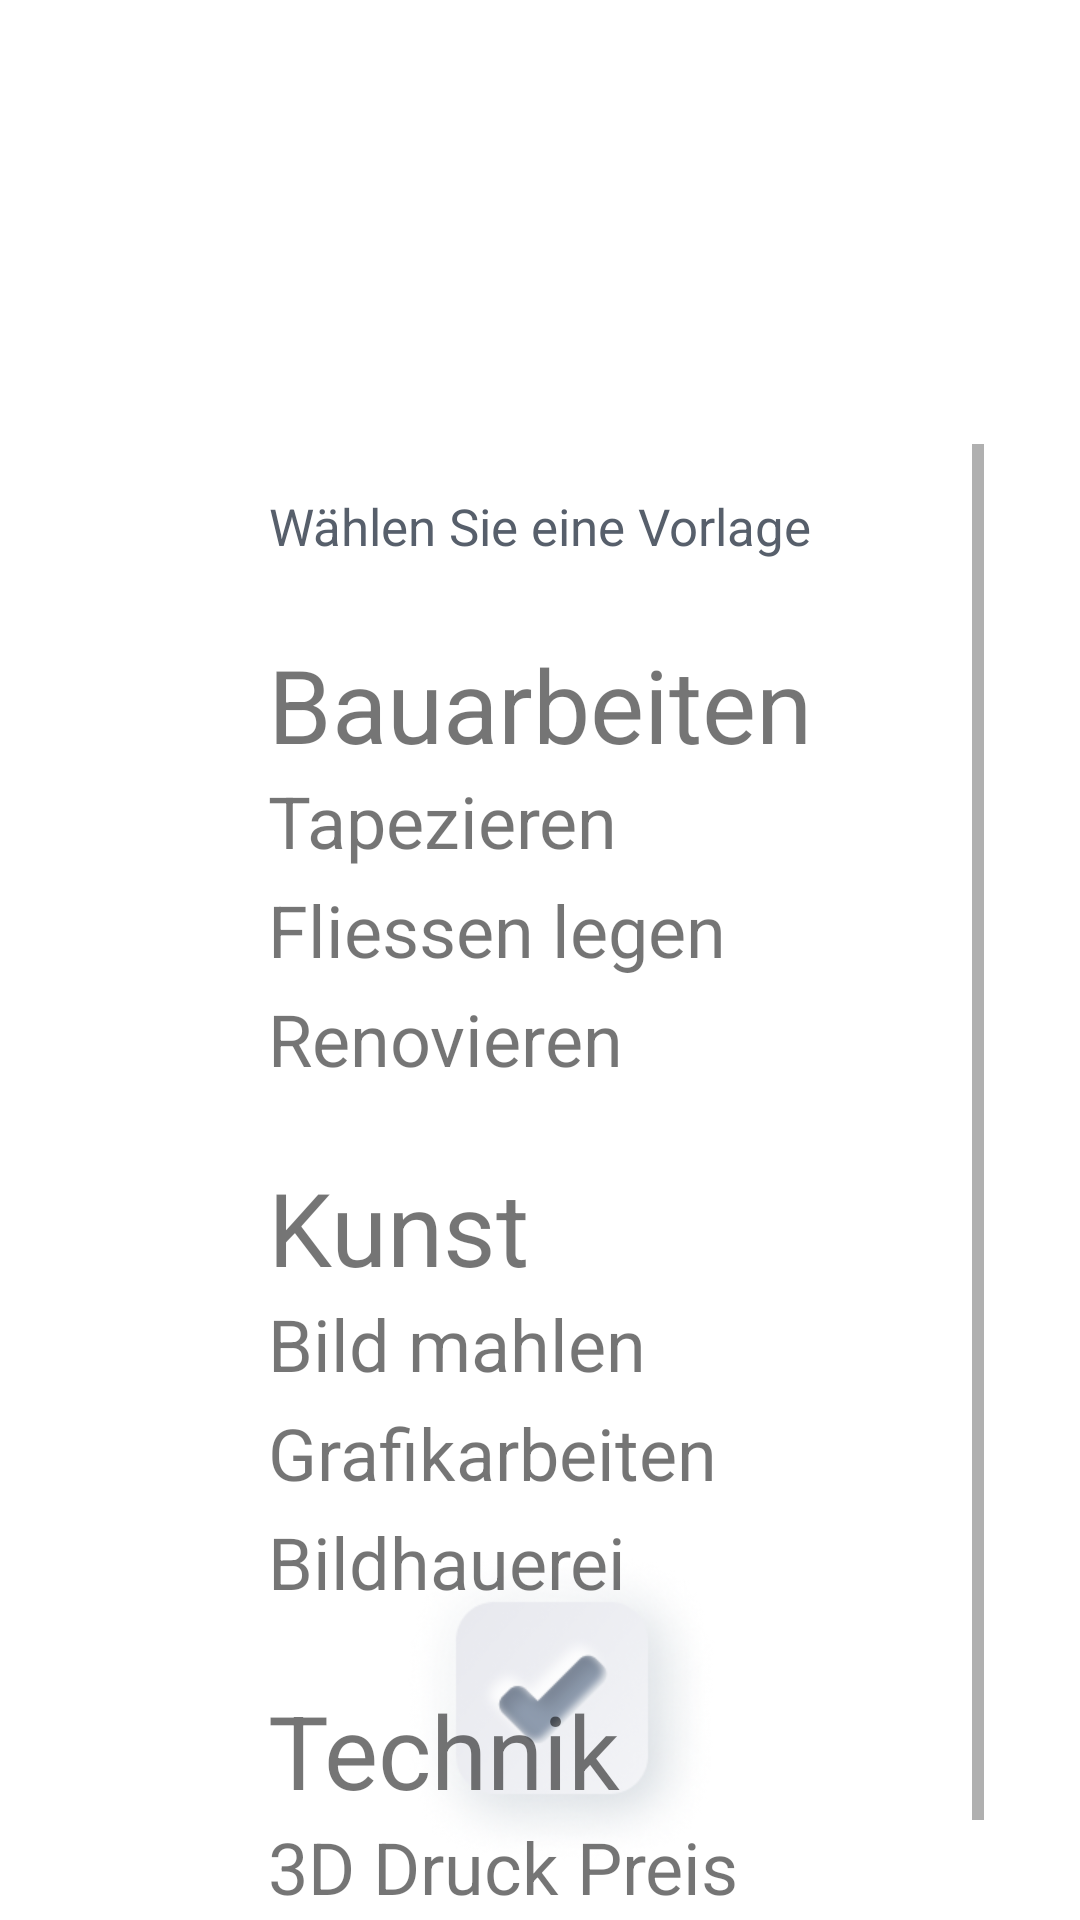

Reconstruct the res/layout file that produces this screen, plus the resources it refers to.
<!-- AndroidManifest.xml: application theme Theme.MakerCalc -->
<!-- res/layout/fragment_topicsbasic.xml -->
<?xml version="1.0" encoding="utf-8"?>
<layout xmlns:tools="http://schemas.android.com/tools"
    xmlns:android="http://schemas.android.com/apk/res/android"
    xmlns:app="http://schemas.android.com/apk/res-auto">

    <data>

    </data>

    <androidx.constraintlayout.widget.ConstraintLayout
        android:layout_width="match_parent"
        android:layout_height="match_parent">

        <ImageView
            android:id="@+id/btn_OKtopics"
            android:layout_width="124dp"
            android:layout_height="124dp"
            android:layout_marginBottom="16dp"
            app:layout_constraintBottom_toBottomOf="parent"
            app:layout_constraintEnd_toEndOf="parent"
            app:layout_constraintStart_toStartOf="parent"
            app:srcCompat="@drawable/btn_ok_standart" />

        <androidx.constraintlayout.widget.ConstraintLayout
            android:id="@+id/constraintLayout"
            android:layout_width="match_parent"
            android:layout_height="540dp"
            android:layout_marginTop="148dp"
            app:layout_constraintTop_toTopOf="parent"
            tools:layout_editor_absoluteX="91dp">

            <ScrollView
                android:layout_width="match_parent"
                android:layout_height="match_parent"
                android:layout_marginStart="32dp"
                android:layout_marginEnd="32dp"
                app:layout_constraintEnd_toEndOf="parent"
                app:layout_constraintStart_toStartOf="parent"
                app:layout_constraintTop_toTopOf="parent">

                <LinearLayout
                    android:layout_width="match_parent"
                    android:layout_height="wrap_content"
                    android:orientation="vertical">

                    <androidx.constraintlayout.widget.ConstraintLayout
                        android:layout_width="match_parent"
                        android:layout_height="match_parent">

                        <TextView
                            android:id="@+id/themeText_TV"
                            android:layout_width="0dp"
                            android:layout_height="wrap_content"
                            android:layout_marginTop="16dp"
                            android:text="@string/themeText_TV"
                            android:textAlignment="center"
                            android:textColor="#575F6B"
                            android:textSize="17dp"
                            app:layout_constraintEnd_toEndOf="parent"
                            app:layout_constraintStart_toStartOf="parent"
                            app:layout_constraintTop_toTopOf="parent" />

                        <TextView
                            android:id="@+id/themenString1_TV"
                            android:layout_width="wrap_content"
                            android:layout_height="wrap_content"
                            android:layout_marginTop="64dp"
                            android:text="@string/themeSrtring1"
                            android:textSize="34sp"
                            app:layout_constraintEnd_toEndOf="parent"
                            app:layout_constraintStart_toStartOf="parent"
                            app:layout_constraintTop_toTopOf="parent" />

                        <TextView
                            android:id="@+id/themeString11_TV"
                            android:layout_width="wrap_content"
                            android:layout_height="wrap_content"
                            android:lineSpacingExtra="8sp"
                            android:singleLine="false"
                            android:text="@string/themeSrtring11"
                            android:textAlignment="textStart"
                            android:textSize="24sp"
                            app:layout_constraintStart_toStartOf="@+id/themenString1_TV"
                            app:layout_constraintTop_toBottomOf="@+id/themenString1_TV" />

                        <TextView
                            android:id="@+id/themenString2_TV2"
                            android:layout_width="wrap_content"
                            android:layout_height="wrap_content"
                            android:layout_marginTop="24dp"
                            android:text="@string/themeSrtring2"
                            android:textSize="34sp"
                            app:layout_constraintStart_toStartOf="@+id/themenString1_TV"
                            app:layout_constraintTop_toBottomOf="@+id/themeString11_TV" />

                        <TextView
                            android:id="@+id/themeString22_TV2"
                            android:layout_width="wrap_content"
                            android:layout_height="wrap_content"
                            android:lineSpacingExtra="8sp"
                            android:singleLine="false"
                            android:text="@string/themeSrtring22"
                            android:textAlignment="textStart"
                            android:textSize="24sp"
                            app:layout_constraintStart_toStartOf="@+id/themenString1_TV"
                            app:layout_constraintTop_toBottomOf="@+id/themenString2_TV2" />

                        <TextView
                            android:id="@+id/themenString3_TV3"
                            android:layout_width="wrap_content"
                            android:layout_height="wrap_content"
                            android:layout_marginTop="24dp"
                            android:text="@string/themeSrtring3"
                            android:textSize="34sp"
                            app:layout_constraintStart_toStartOf="@+id/themenString1_TV"
                            app:layout_constraintTop_toBottomOf="@+id/themeString22_TV2" />

                        <TextView
                            android:id="@+id/themenString33_TV3"
                            android:layout_width="wrap_content"
                            android:layout_height="wrap_content"
                            android:lineSpacingExtra="8sp"
                            android:singleLine="false"
                            android:text="@string/themeSrtring33"
                            android:textAlignment="textStart"
                            android:textSize="24sp"
                            app:layout_constraintStart_toStartOf="@+id/themenString1_TV"
                            app:layout_constraintTop_toBottomOf="@+id/themenString3_TV3" />
                    </androidx.constraintlayout.widget.ConstraintLayout>

                </LinearLayout>
            </ScrollView>

        </androidx.constraintlayout.widget.ConstraintLayout>

    </androidx.constraintlayout.widget.ConstraintLayout>
</layout>
<!-- resources referenced by this layout -->
<resources>
  <!-- drawable btn_ok_standart: png bitmap (drawable, 61986 bytes) -->
  <string name="themeSrtring1">Bauarbeiten</string>
  <string name="themeSrtring11">Tapezieren \nFliessen legen \nRenovieren</string>
  <string name="themeSrtring2">Kunst</string>
  <string name="themeSrtring22">Bild mahlen \nGrafikarbeiten \nBildhauerei</string>
  <string name="themeSrtring3">Technik </string>
  <string name="themeSrtring33">3D Druck Preis \nComputerreparatur \nGeräte Instalation
          \nSoft Instalation \nTV / Internet</string>
  <string name="themeText_TV">Wählen Sie eine Vorlage</string>
  <style name="Theme.MakerCalc" parent="Theme.MaterialComponents.DayNight.NoActionBar">
          
          <item name="colorPrimary">@color/purple_500</item>
          <item name="colorPrimaryVariant">@color/purple_700</item>
          <item name="colorOnPrimary">@color/white</item>
          
          <item name="colorSecondary">@color/teal_200</item>
          <item name="colorSecondaryVariant">@color/teal_700</item>
          <item name="colorOnSecondary">@color/black</item>
  
          
  
          <item name="android:statusBarColor" tools:targetApi="lollipop">@android:color/transparent</item>
  
          
      </style>
  <!-- not gathered from this repository: default colours our renderer supplied (Android Studio template values) -->
  <color name="purple_500">#FF6200EE</color>
  <color name="purple_700">#FF3700B3</color>
  <color name="teal_200">#FF03DAC5</color>
  <color name="teal_700">#FF018786</color>
  <color name="black">#FF000000</color>
  <color name="white">#FFFFFFFF</color>
</resources>
